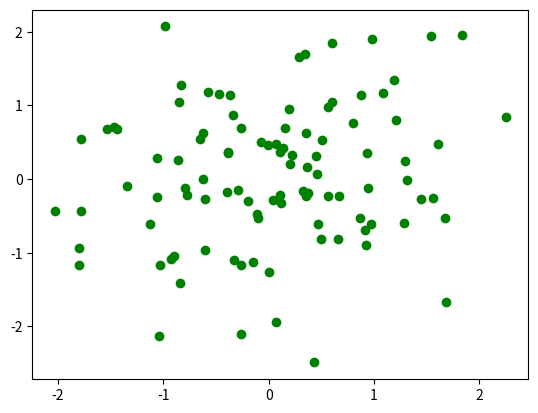

Source code (Python):
import random
import matplotlib.pyplot as plt
import numpy as np

#from the origin
X_O = np.array([[0],[0]])

delta_X=np.random.normal(0,1,(2, 100))
plt.plot(delta_X[0],delta_X[1],"go")

#find cumulative sum of displacements
X=np.cumsum(delta_X, axis=1)

#concatenate numpy arrays 
X=np.concatenate((X_O,X), axis=1)

